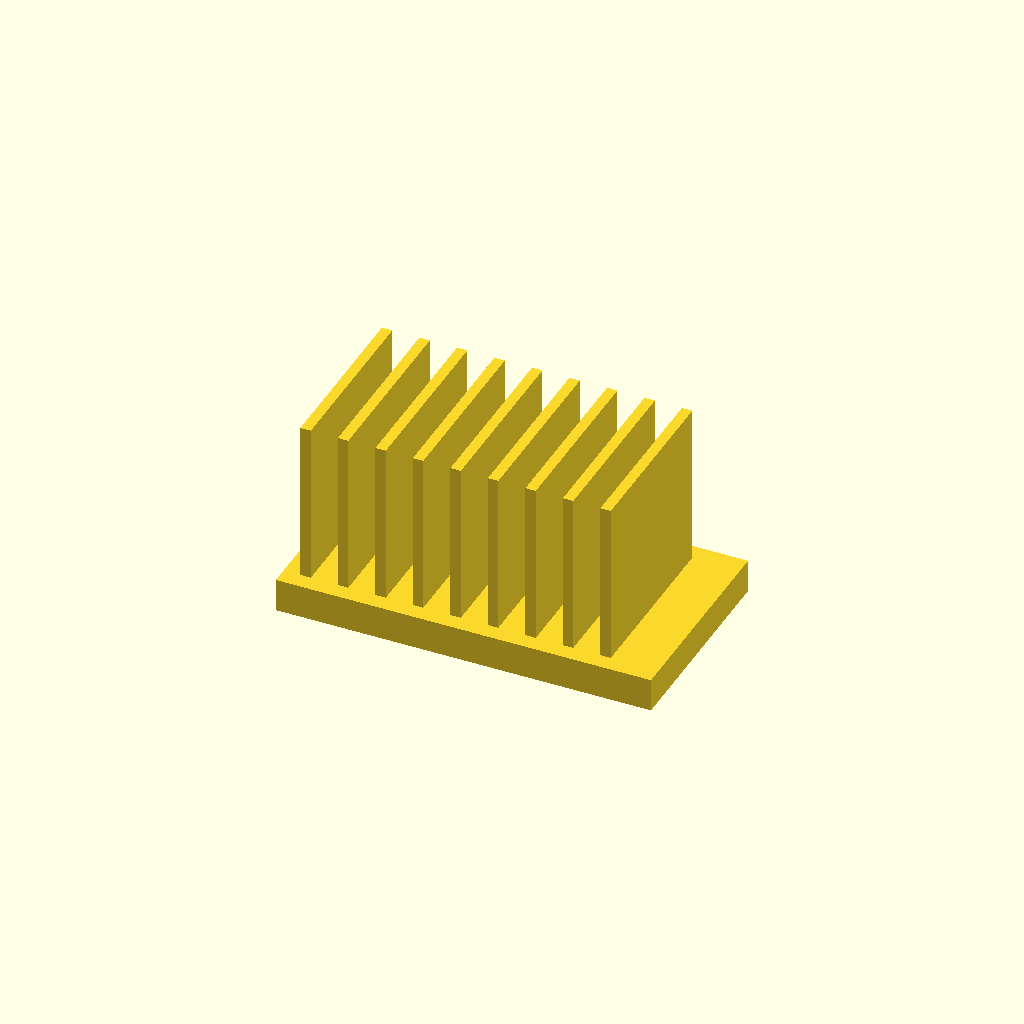
Cell 1: the model at its default parameters.
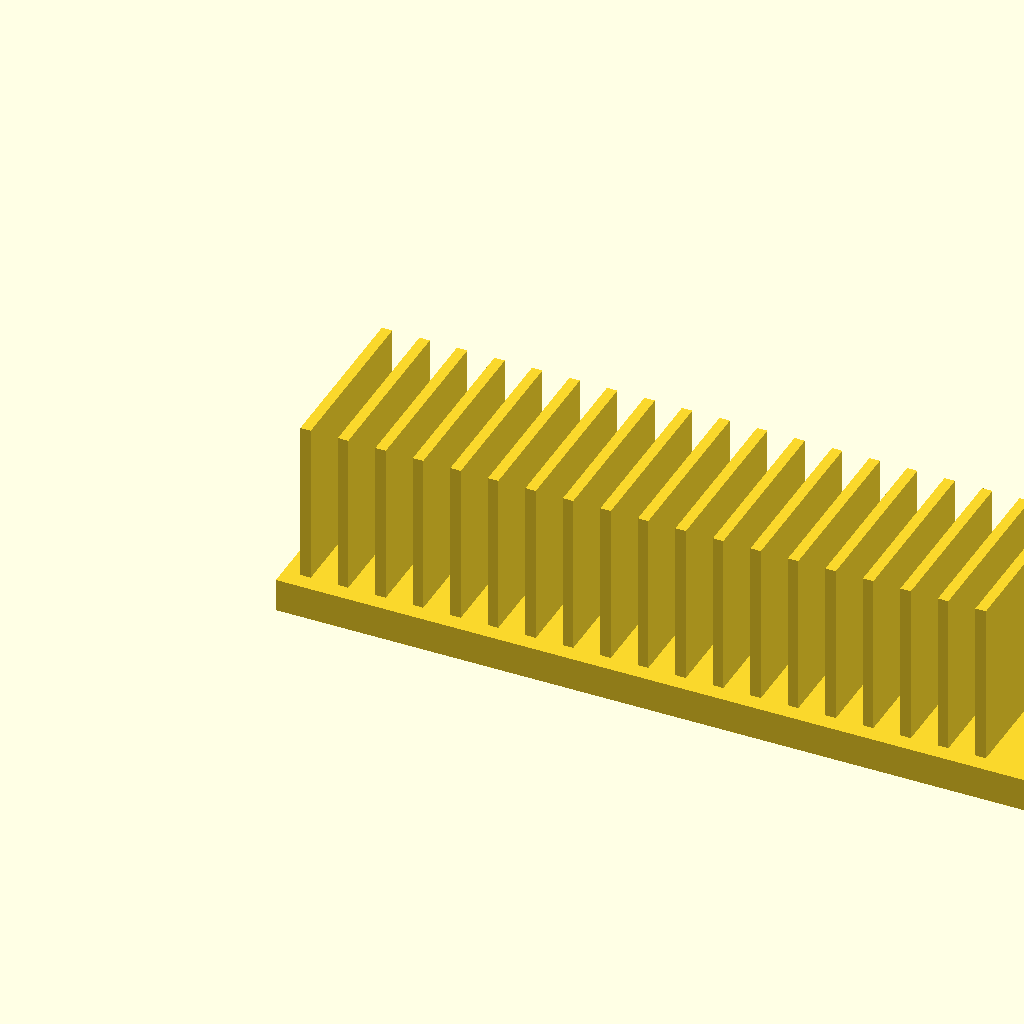
Cell 2 — base_l set to 180, the other parameters unchanged.
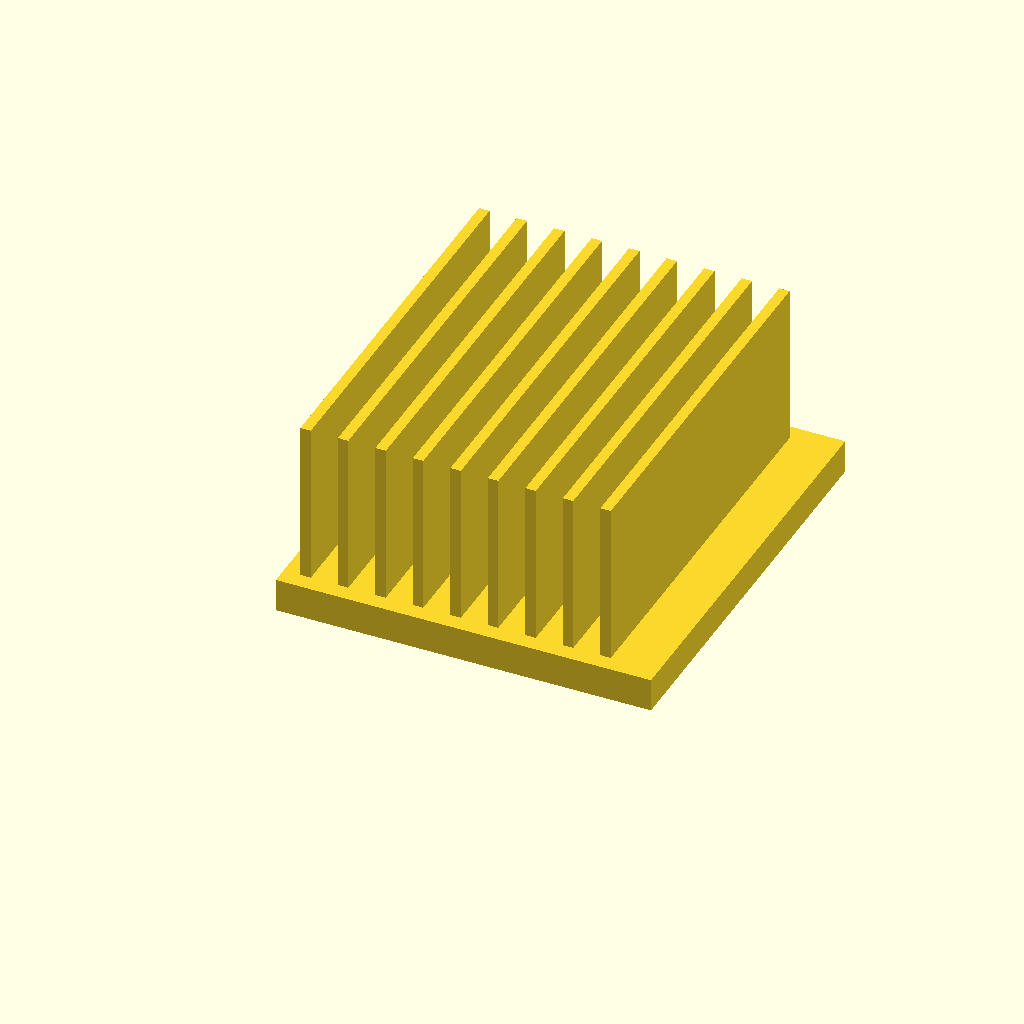
Cell 3: base_w = 100 (everything else at default).
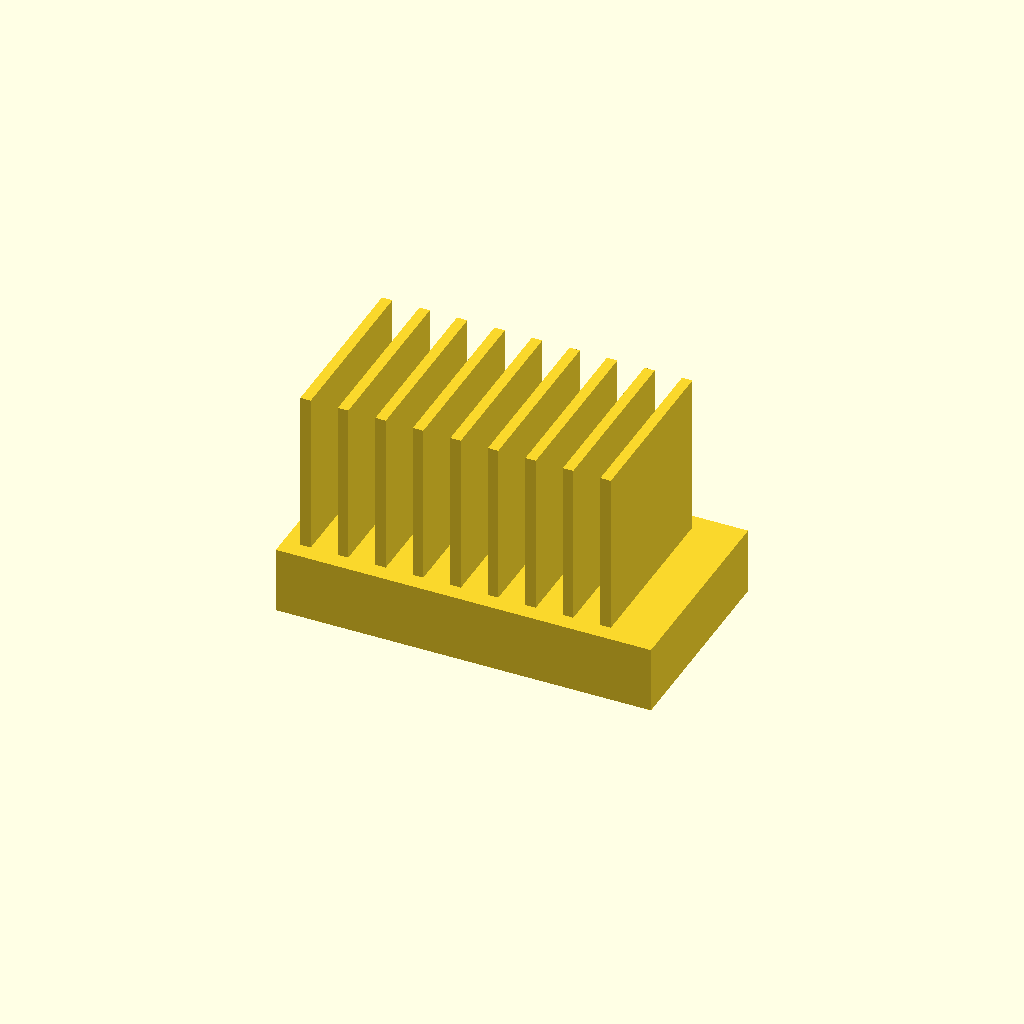
Cell 4: the same model with base_t = 16.
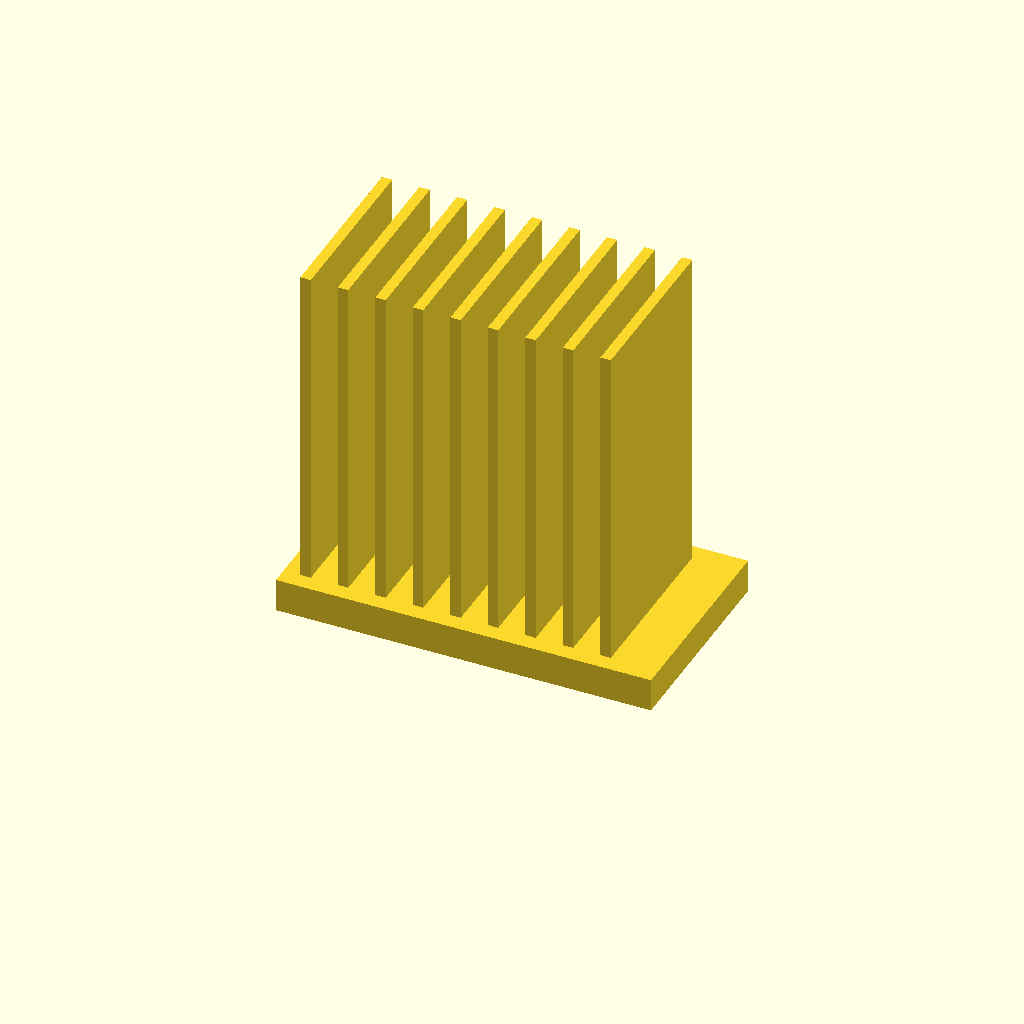
Cell 5: fin_h = 80 (everything else at default).
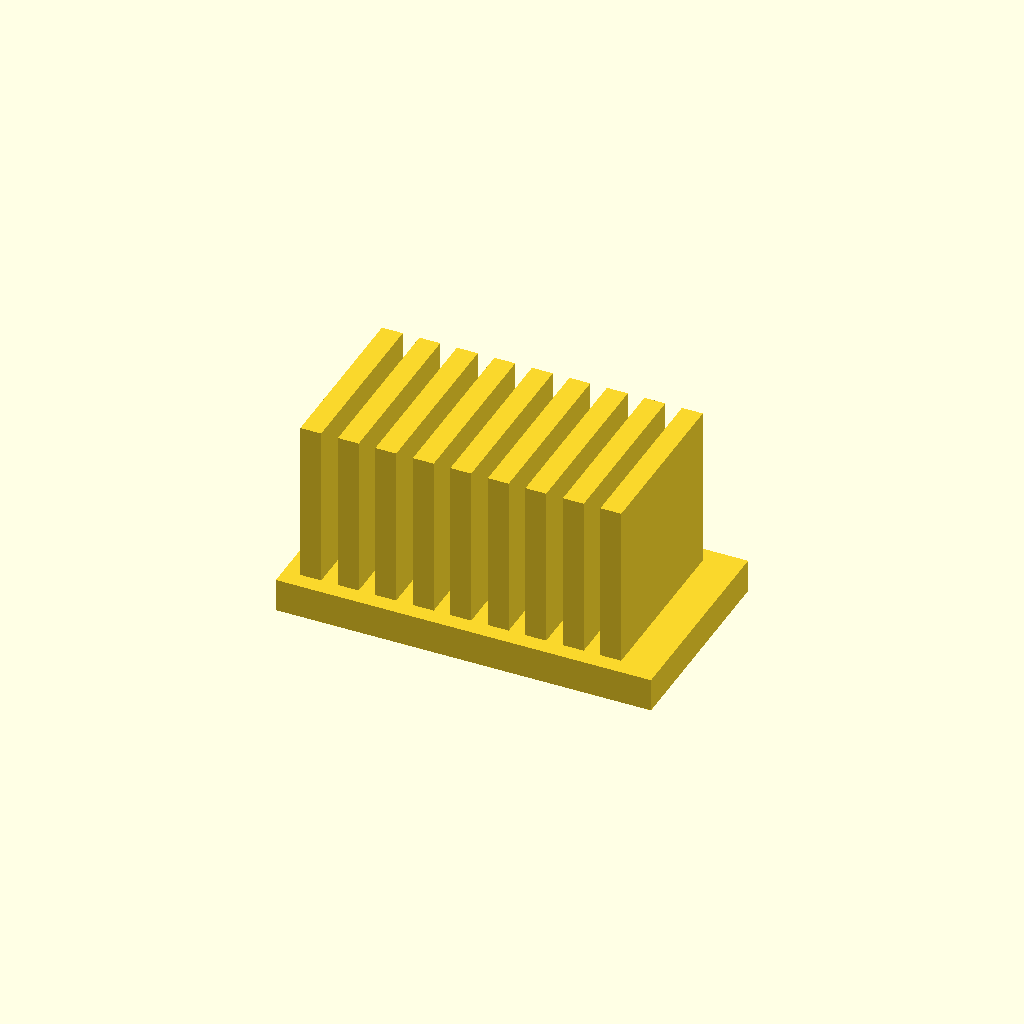
Cell 6 — fin_t set to 5, the other parameters unchanged.
One fixed orthographic camera (rotation 55°, 0°, 25°; colour scheme Cornfield) for every cell.
The OpenSCAD source (optional_data/data/solid2/heatsink/part_0105.scad):
$fn = 32;

// ----------------------------------------------------------------------
// Heatsink: uniform fin block
// ----------------------------------------------------------------------

// --- parameters (mm) ---
base_l = 90;              // base length, X
base_w = 50;              // base width, Y
base_t = 8;               // base plate thickness
fin_h = 40;               // fin height above the base
fin_t = 2.5;              // fin thickness
edge = 4;                 // margin from the base ends
pitch = 9;                // fin pitch
fit_tol = 0.05;           // tolerance for press fits, mm
free_tol = 0.3;           // tolerance for clearance fits, mm

n_fins = floor((base_l - 2 * edge - fin_t) / pitch) + 1;  // fin count
total_h = base_t + fin_h - 1;  // overall height

union() {
  cube([base_l, base_w, base_t]);
  for (i = [0 : n_fins - 1])
    translate([edge + i * pitch, edge, base_t - 1])
      cube([fin_t, base_w - 2 * edge, fin_h]);
}
Customizer parameters (derived from the source; name, type, default, range or options):
base_l: number, default 90
base_w: number, default 50
base_t: number, default 8
fin_h: number, default 40
fin_t: number, default 2.5
edge: number, default 4
pitch: number, default 9
fit_tol: number, default 0.05
free_tol: number, default 0.3
